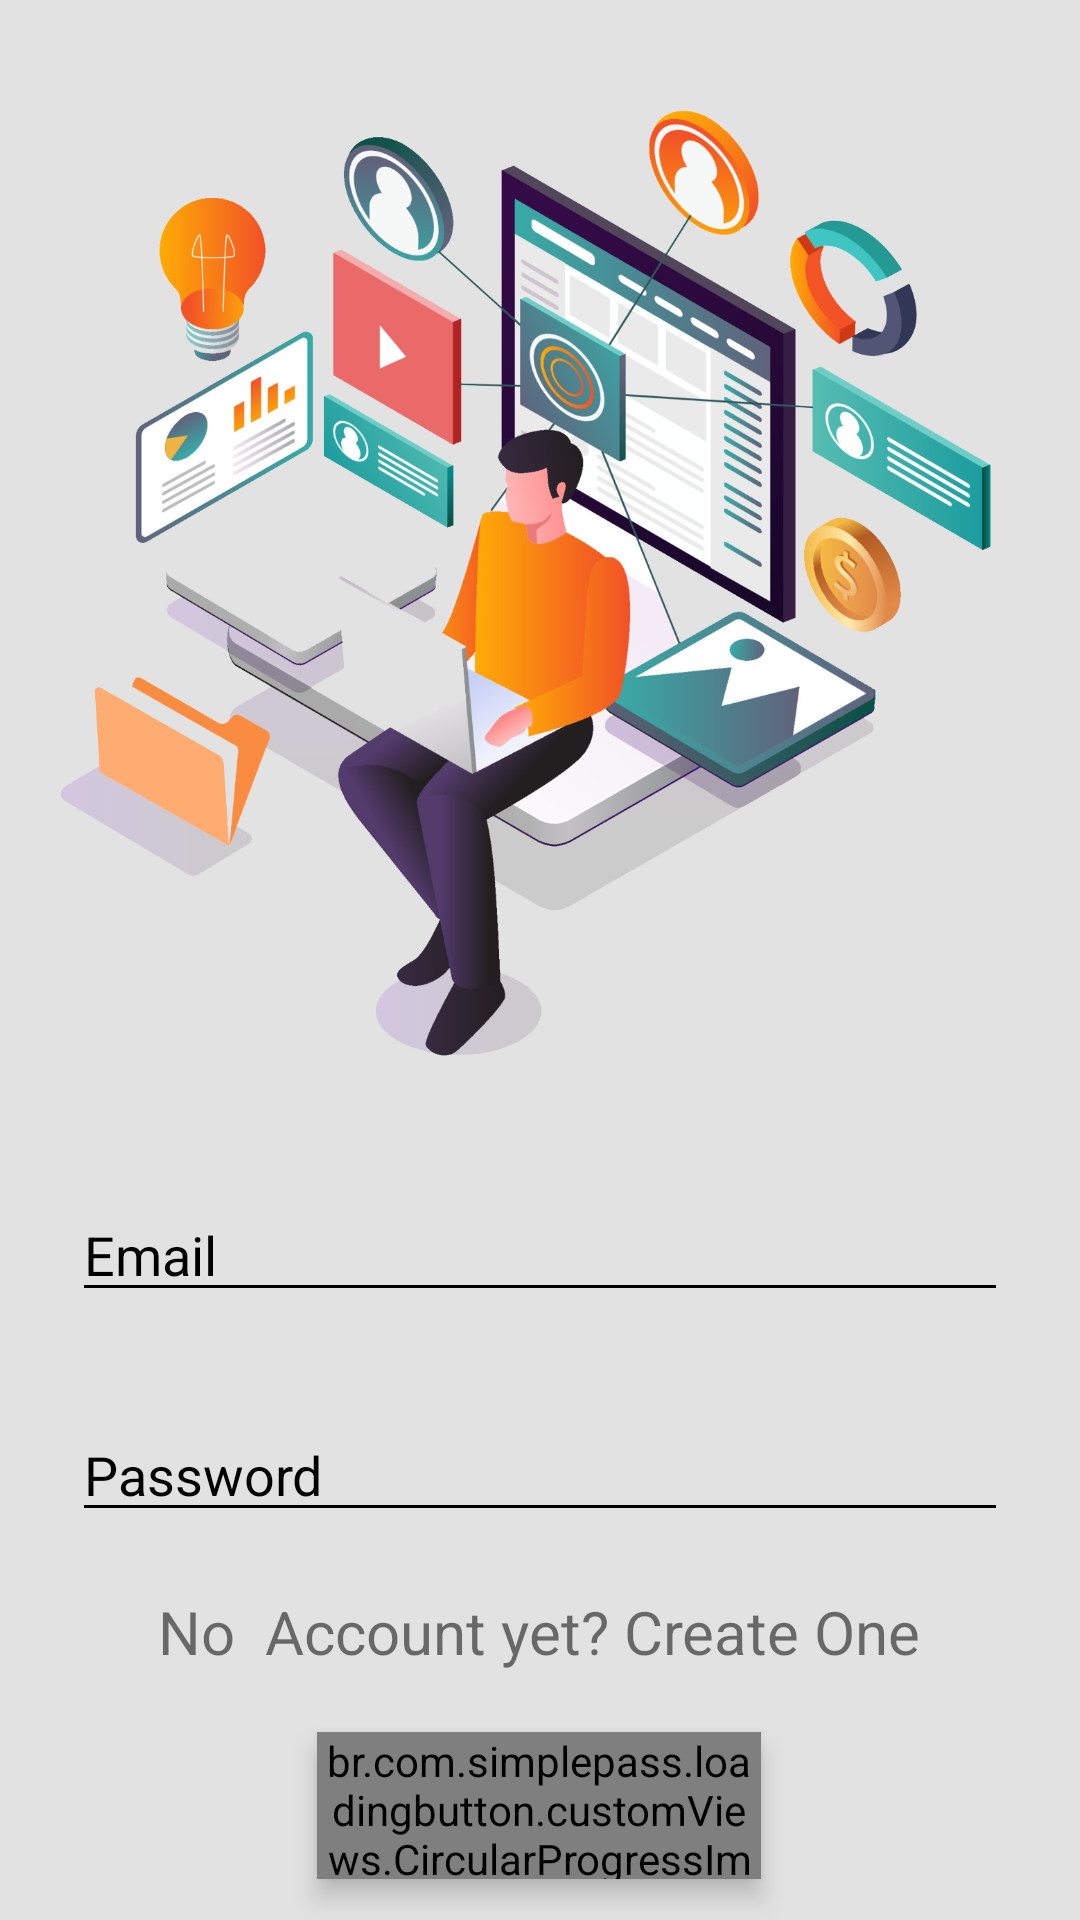

This screen was rendered from an Android layout file. Write that file and the resources it references.
<!-- AndroidManifest.xml: application theme AppTheme -->
<!-- res/layout/activity_login.xml -->
<?xml version="1.0" encoding="utf-8"?>
<androidx.constraintlayout.widget.ConstraintLayout xmlns:android="http://schemas.android.com/apk/res/android"
    xmlns:app="http://schemas.android.com/apk/res-auto"
    xmlns:tools="http://schemas.android.com/tools"
    android:id="@+id/containerLogin"
    android:layout_width="match_parent"
    android:layout_height="match_parent"
    android:paddingLeft="@dimen/activity_horizontal_margin"
    android:paddingTop="@dimen/activity_vertical_margin"
    android:paddingRight="@dimen/activity_horizontal_margin"
    android:paddingBottom="@dimen/activity_vertical_margin"
    tools:context="com.vandan.app.Login">

    <EditText
        android:id="@+id/username"
        android:layout_width="0dp"
        android:layout_height="wrap_content"
        android:layout_marginStart="24dp"
        android:layout_marginTop="396dp"
        android:layout_marginEnd="24dp"
        android:backgroundTint="@color/design_default_color_on_secondary"
        android:hint="@string/prompt_email"
        android:inputType="textEmailAddress"
        android:selectAllOnFocus="true"
        android:shadowColor="@color/design_default_color_on_secondary"
        android:textColor="@color/darkblue"
        android:textColorHint="@color/design_default_color_on_secondary"
        app:layout_constraintEnd_toEndOf="parent"
        app:layout_constraintStart_toStartOf="parent"
        app:layout_constraintTop_toTopOf="parent" />


    <EditText
        android:id="@+id/password"
        android:layout_width="0dp"
        android:layout_height="wrap_content"
        android:layout_marginStart="24dp"
        android:layout_marginTop="32dp"
        android:layout_marginEnd="24dp"
        android:backgroundTint="@color/design_default_color_on_secondary"
        android:hint="@string/prompt_password"
        android:imeActionLabel="@string/action_sign_in_short"
        android:imeOptions="actionDone"
        android:inputType="textPassword"
        android:selectAllOnFocus="true"
        android:shadowColor="@color/design_default_color_on_secondary"
        android:textColor="@color/darkblue"
        android:textColorHint="@color/design_default_color_on_secondary"
        app:layout_constraintEnd_toEndOf="parent"
        app:layout_constraintStart_toStartOf="parent"
        app:layout_constraintTop_toBottomOf="@+id/username" />

    <br.com.simplepass.loadingbutton.customViews.CircularProgressImageButton
        android:id="@+id/login"
        android:layout_width="148dp"
        android:layout_height="49dp"
        android:layout_gravity="start"
        android:layout_marginStart="48dp"
        android:layout_marginEnd="48dp"

        android:background="@drawable/circle_btn"
        android:elevation="5dp"
        android:enabled="true"
        android:onClick="doLogin"
        android:src="@drawable/ic_donee_black_24dp"
        app:layout_constraintBottom_toBottomOf="parent"
        app:layout_constraintEnd_toEndOf="parent"
        app:layout_constraintHorizontal_bias="0.497"
        app:layout_constraintStart_toStartOf="parent"
        app:layout_constraintTop_toBottomOf="@+id/textViewLinkRegister"
        app:spinning_bar_color="@color/colorPrimaryDark"
        app:spinning_bar_padding="3dp"
        app:spinning_bar_width="3dp" />

    <androidx.appcompat.widget.AppCompatTextView
        android:id="@+id/textViewLinkRegister"
        android:layout_width="304dp"
        android:layout_height="39dp"
        android:layout_marginStart="16dp"
        android:layout_marginEnd="16dp"
        android:clickable="true"
        android:gravity="center"
        android:text="No  Account yet? Create One"
        android:textSize="20sp"
        app:layout_constraintBottom_toTopOf="@+id/login"
        app:layout_constraintEnd_toEndOf="parent"
        app:layout_constraintHorizontal_bias="0.493"
        app:layout_constraintStart_toStartOf="parent"
        app:layout_constraintTop_toBottomOf="@+id/password" />

    <ProgressBar
        android:id="@+id/loading"
        android:layout_width="wrap_content"
        android:layout_height="wrap_content"
        android:layout_gravity="center"
        android:layout_marginStart="32dp"
        android:layout_marginTop="64dp"
        android:layout_marginEnd="32dp"
        android:layout_marginBottom="64dp"
        android:visibility="gone"
        app:layout_constraintBottom_toBottomOf="parent"
        app:layout_constraintEnd_toEndOf="@+id/password"
        app:layout_constraintStart_toStartOf="@+id/password"
        app:layout_constraintTop_toTopOf="parent" />

    <ImageView
        android:layout_width="334dp"
        android:layout_height="377dp"
        android:layout_marginTop="8dp"
        app:layout_constraintEnd_toEndOf="parent"
        app:layout_constraintStart_toStartOf="parent"
        app:layout_constraintTop_toTopOf="parent"
        app:srcCompat="@drawable/login" />

</androidx.constraintlayout.widget.ConstraintLayout>
<!-- resources referenced by this layout -->
<resources>
  <color name="colorPrimaryDark">#262c50</color>
  <color name="darkblue">#23283a</color>
  <!-- drawable circle_btn (drawable) -->
  <?xml version="1.0" encoding="utf-8"?>
  <shape xmlns:android="http://schemas.android.com/apk/res/android"
      android:shape="rectangle">
  
      <corners
          android:radius="50dp"
          />
  
      <size
          android:width="50dp"
          android:height="50dp"
          />
      <gradient
          android:type="linear"
          android:angle="315"
          android:startColor="@color/colorGradientEnd"
          android:centerColor="@color/colorGradientStart"
          android:endColor="@color/colorGradientCenter"/>
  </shape>
  <!-- drawable login: png bitmap (drawable, 997229 bytes) -->
  <string name="action_sign_in_short">Sign in</string>
  <string name="prompt_email">Email</string>
  <string name="prompt_password">Password</string>
  <style name="AppTheme" parent="Theme.AppCompat.Light">
          
          <item name="colorPrimary">@color/colorPrimary</item>
          <item name="colorPrimaryDark">@color/colorPrimaryDark</item>
          <item name="colorAccent">@color/colorAccent</item>
          <item name="android:colorBackground">@color/colourBackground</item>
          <item name="android:windowActivityTransitions">true</item>
          <item name="android:windowEnterTransition">@android:transition/explode</item>
          <item name="android:windowExitTransition">@android:transition/explode</item>
          <item name="android:windowSharedElementEnterTransition">
              @transition/change_image_transform</item>
          <item name="android:windowSharedElementExitTransition">
              @transition/change_image_transform</item>
      </style>
  <color name="colorGradientEnd">#FF1C3D</color>
  <color name="colorGradientStart">#ff5722</color>
  <color name="colorGradientCenter">#FF342D</color>
  <color name="colorPrimary">#ff5722</color>
  <color name="colorAccent">#4e596f</color>
  <color name="colourBackground">#E1E2E1</color>
</resources>
